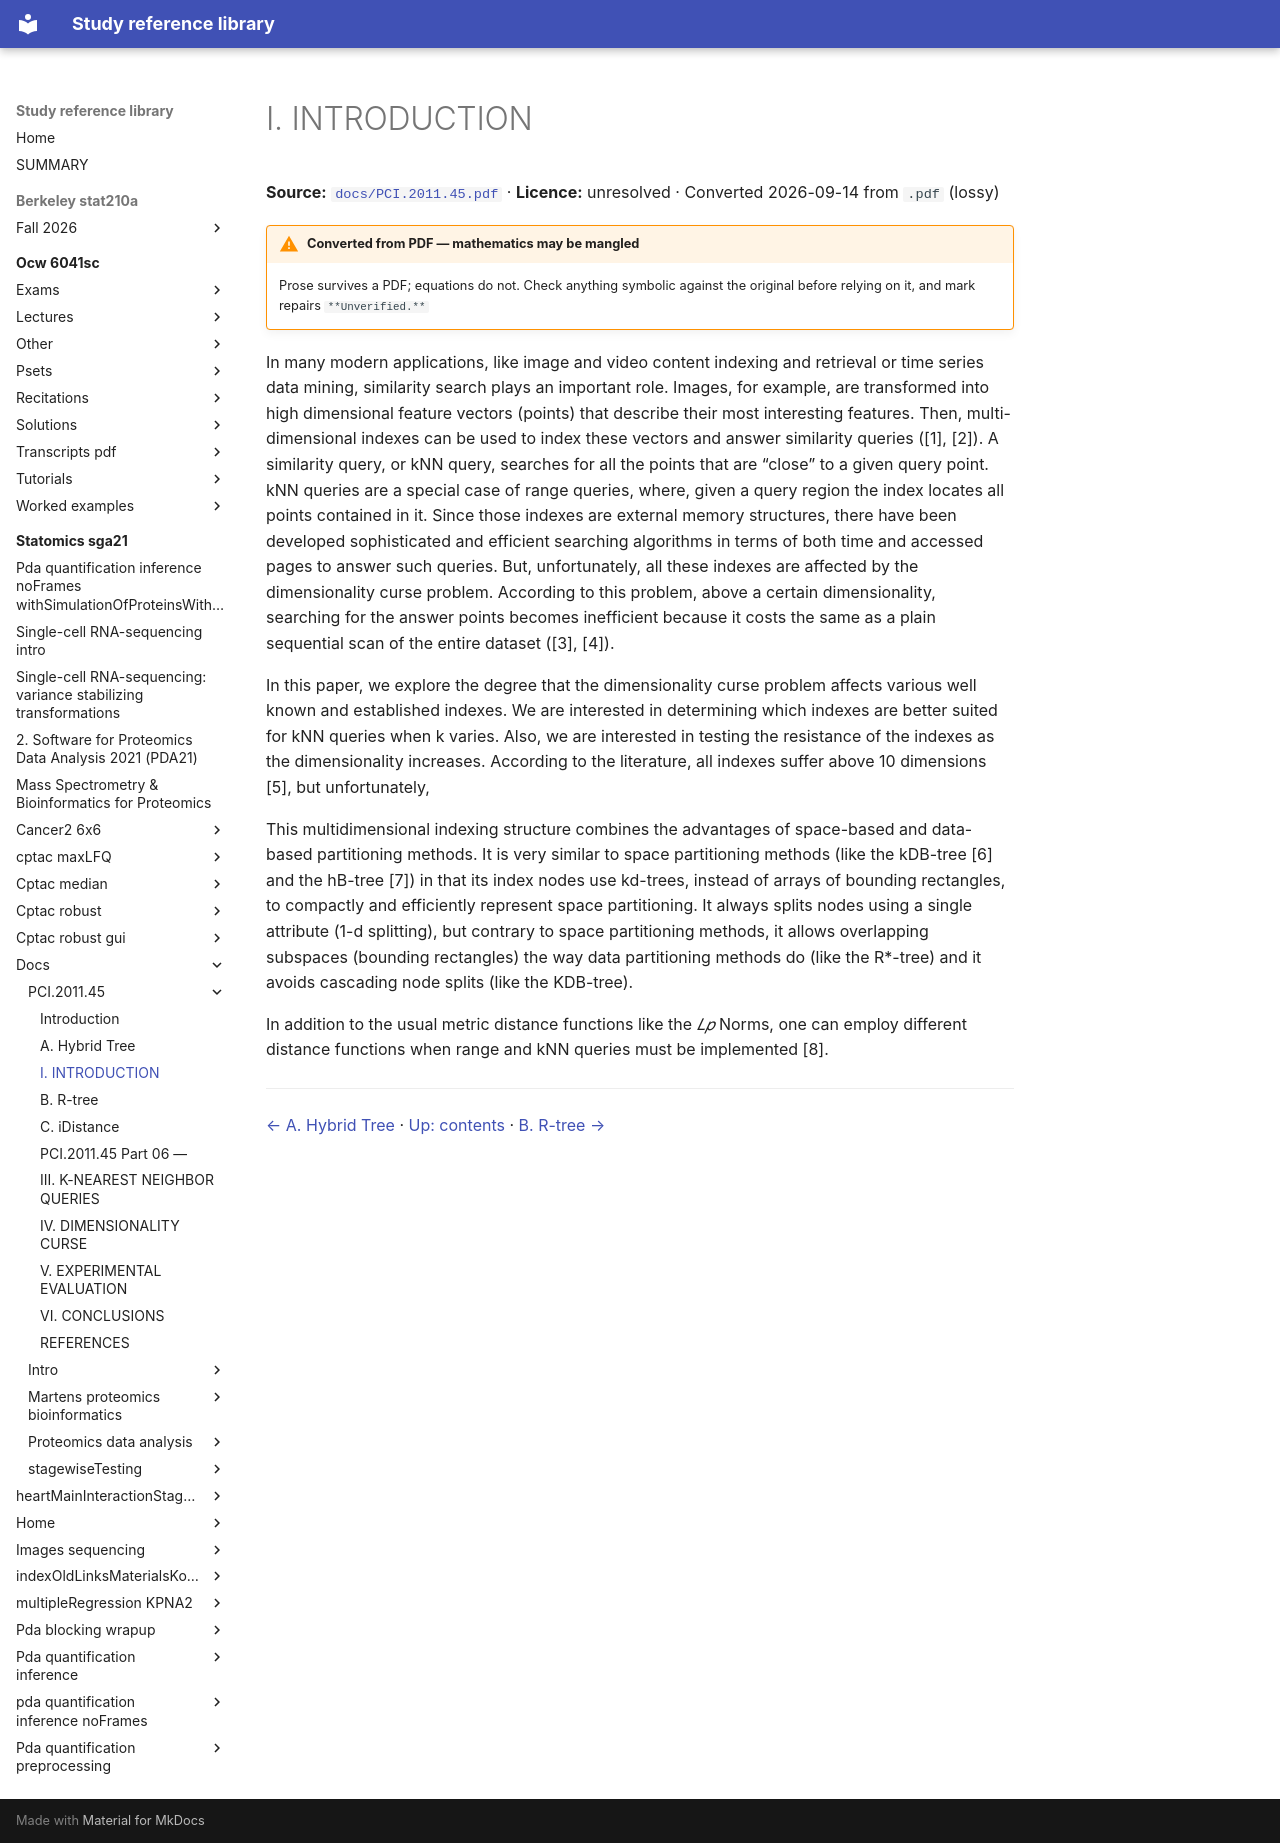

repository: Claptar/knowledge-base-library · page: statomics-sga21/docs/PCI.2011.45/03-i-introduction/index.html · generator: mkdocs

---
title: I. INTRODUCTION
source: https://github.com/statOmics/SGA21/blob/0ad787d4cc2bb2f4636440840a8a923cf6c09839/docs/PCI.2011.45.pdf
source_file: sources/statomics-sga21/docs/PCI.2011.45.pdf
licence: unresolved
route: pdf
fidelity: lossy
converted: '2026-09-14'
---

# I. INTRODUCTION

**Source:** [`docs/PCI.2011.45.pdf`](https://github.com/statOmics/SGA21/blob/0ad787d4cc2bb2f4636440840a8a923cf6c09839/docs/PCI.2011.45.pdf) · **Licence:** unresolved · Converted 2026-09-14 from `.pdf` (lossy)

!!! warning "Converted from PDF — mathematics may be mangled"
    Prose survives a PDF; equations do not. Check anything symbolic against the
    original before relying on it, and mark repairs `**Unverified.**`

In many modern applications, like image and video content indexing and retrieval or time series data mining, similarity search plays an important role. Images, for example, are transformed into high dimensional feature vectors (points) that describe their most interesting features. Then, multi-dimensional indexes can be used to index these vectors and answer similarity queries ([1], [2]). A similarity query, or kNN query, searches for all the points that are “close” to a given query point. kNN queries are a special case of range queries, where, given a query region the index locates all points contained in it. Since those indexes are external memory structures, there have been developed sophisticated and efficient searching algorithms in terms of both time and accessed pages to answer such queries. But, unfortunately, all these indexes are affected by the dimensionality curse problem. According to this problem, above a certain dimensionality, searching for the answer points becomes inefficient because it costs the same as a plain sequential scan of the entire dataset ([3], [4]).

In this paper, we explore the degree that the dimensionality curse problem affects various well known and established indexes. We are interested in determining which indexes are better suited for kNN queries when k varies. Also, we are interested in testing the resistance of the indexes as the dimensionality increases. According to the literature, all indexes suffer above 10 dimensions [5], but unfortunately,

This multidimensional indexing structure combines the advantages of space-based and data-based partitioning methods. It is very similar to space partitioning methods (like the kDB-tree [6] and the hB-tree [7]) in that its index nodes use kd-trees, instead of arrays of bounding rectangles, to compactly and efficiently represent space partitioning. It always splits nodes using a single attribute (1-d splitting), but contrary to space partitioning methods, it allows overlapping subspaces (bounding rectangles) the way data partitioning methods do (like the R*-tree) and it avoids cascading node splits (like the KDB-tree).

In addition to the usual metric distance functions like the _𝐿𝑝_ Norms, one can employ different distance functions when range and kNN queries must be implemented [8].

---

[← A. Hybrid Tree](02-a-hybrid-tree.md) · [Up: contents](index.md) · [B. R-tree →](04-b-r-tree.md)
